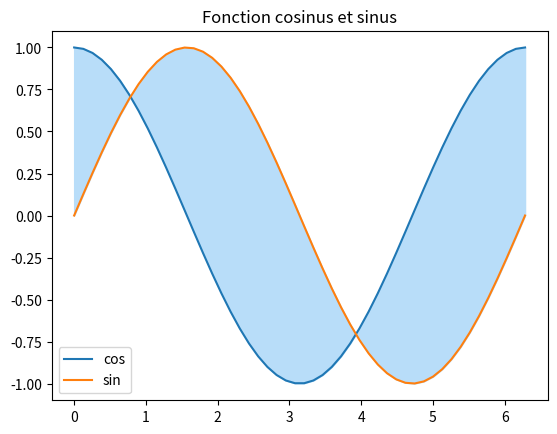
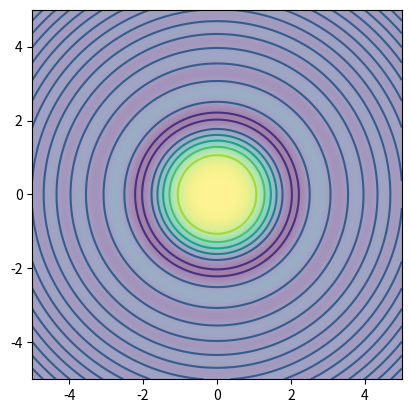
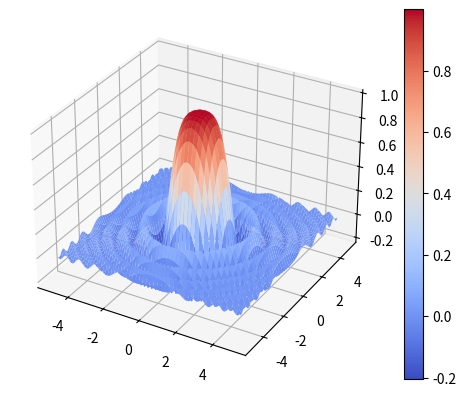
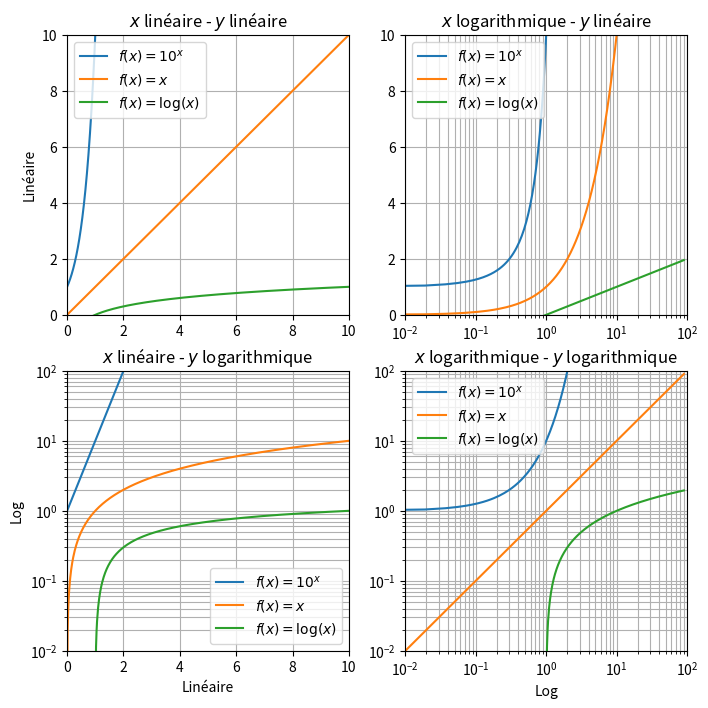
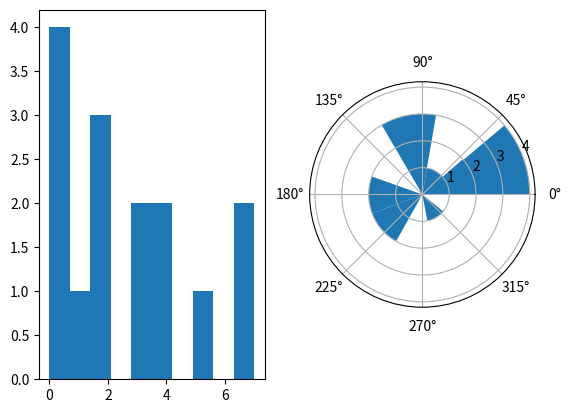

Write the Python code that produced these figures, in order.
import matplotlib as mpl
import matplotlib.pyplot as plt
import numpy as np

# # Création des données de plot
# x = ...
# y_cos = ...
# y_sin = ...

# # Création figure et axe
# fig, ax = ...

# # Création du plot
# # Cosinus
# ax.??
# # Sinus
# ax.??
# Coloration entre les deux courbes. Couleur #B8DDF9
# ax.??

# # Ajout d'un titre et d'une légende
# ax.??
# ax.??

# fig.show()

# Création des données de plot
x = np.linspace(0, np.pi * 2)
y_cos = np.cos(x)
y_sin = np.sin(x)

# Création figure et axe
fig, ax = plt.subplots(dpi=100)

# Création du plot
# Cosinus
ax.plot(x, y_cos, label="cos")
# Sinus
ax.plot(x, y_sin, label="sin")
# Coloration entre les deux courbes Couleur #B8DDF9
ax.fill_between(x, y_cos, y_sin, color="#b8ddf9")


# Ajouter un titre et une légende
ax.set_title("Fonction cosinus et sinus")
ax.legend()

fig.show()

# # Création des variables x et y
# # dans l'intervalle [-5,5]
# x = np.linspace(-5, 5, 1000)
# y = np.linspace(-5, 5, 1000)

# # Création des données en meshgrid
# xx, yy = ???

# # Calcul de z à partir de xx et yy
# z = ???

# # Creation de fig et ax
# fig, ax = ???

# # Création du plot avec imshow et contour
# ax.???
# ax.???

# fig.show()

# Création des variables x et y
# dans l'intervalle [-5,5]
x = np.linspace(-5, 5, 1000)
y = np.linspace(-5, 5, 1000)

# Création des données en meshgrid
xx, yy = np.meshgrid(x, y)

# Calcul de z à partir de xx et yy
z = np.sin(xx**2 + yy**2) / (xx**2 + yy**2)

# Creation de fig et ax
fig, ax = plt.subplots(dpi=100)

# Création du plot avec imshow et contour
ax.imshow(z, alpha=0.5, extent=[xx.min(), xx.max(), yy.min(), yy.max()])
ax.contour(xx, yy, z)

fig.show()

# Création des variables x et y
# dans l'intervalle [-5,5]
x = np.linspace(-5, 5, 1000)
y = np.linspace(-5, 5, 1000)

# Création des données en meshgrid
xx, yy = np.meshgrid(x, y)

# Calcul de z à partir de xx et yy
z = np.sin(xx**2 + yy**2) / (xx**2 + yy**2)

# Creation de fig et ax
fig, ax = plt.subplots(dpi=150, subplot_kw=dict(projection="3d"))

# Création du plot avec imshow et contour
g = ax.plot_surface(xx, yy, z, cmap="coolwarm")
fig.colorbar(g)
plt.show()

# X = np.linspace(0.001, 90, 5000)
# fig, ax = plt.subplots(2, 2, figsize=(8, 8), dpi=100)

x = np.linspace(0.001, 90, 5000)
fig, ax = plt.subplots(2, 2, figsize=(8, 8), dpi=100)


def subplot(ax: mpl.axes.Axes, xlog: bool = False, ylog: bool = False) -> None:
  if xlog:
    ax.set_xscale("log")
    ax.set_xlim(0.01, 100)
  else:
    ax.set_xlim(0, 10)
  if ylog:
    ax.set_yscale("log")
    ax.set_ylim(0.01, 100)
  else:
    ax.set_ylim(0, 10)
  ax.plot(x, 10**x, label="$f(x) = 10^x$")
  ax.plot(x, x, label="$f(x) = x$")
  ax.plot(x, np.log10(x), label=r"$f(x) = \log(x)$")
  ax.grid(visible=True, which="both", axis="both")
  x_title = f"$x$ {'logarithmique' if xlog else 'linéaire'}"
  y_title = f"$y$ {'logarithmique' if ylog else 'linéaire'}"
  ax.set_title(f"{x_title} - {y_title}")
  ax.legend()


# x linéaire, y linéaire
subplot(ax[0, 0])
ax[0, 0].set_ylabel("Linéaire")

# x log, y linéaire
subplot(ax[0, 1], xlog=True)

# x linéaire, y log
subplot(ax[1, 0], ylog=True)
ax[1, 0].set_xlabel("Linéaire")
ax[1, 0].set_ylabel("Log")

# x log, y log
subplot(ax[1, 1], xlog=True, ylog=True)
ax[1, 1].set_xlabel("Log")

fig.show()

rng = np.random.default_rng()
x = rng.integers(0, 10, size=15)

fig = plt.figure(dpi=100)
ax = fig.add_subplot(1, 2, 1)
ax.hist(x)
ax = fig.add_subplot(1, 2, 2, projection="polar")
ax.hist(x)

fig.show()
